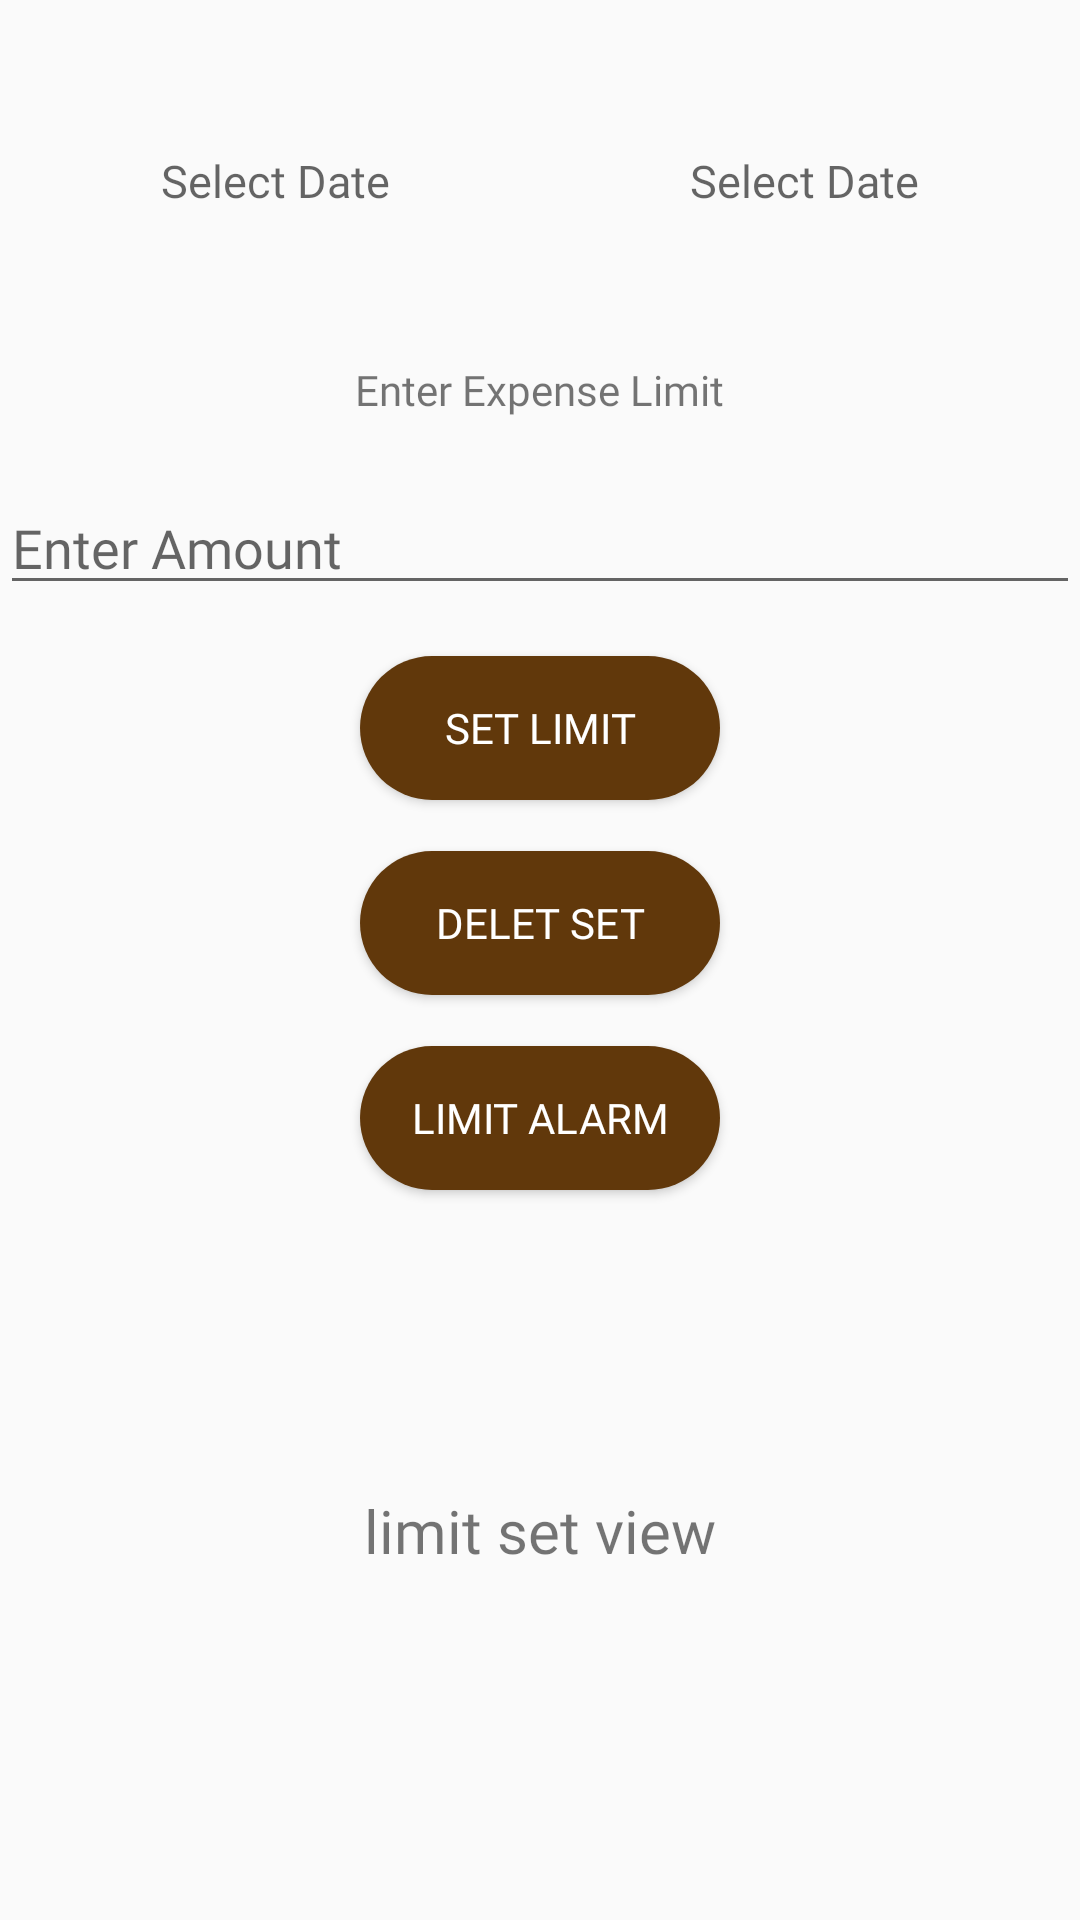

Here is an Android app screen rendered from its layout file. Give the layout XML and the strings, colors and styles it references.
<!-- AndroidManifest.xml: application theme AppTheme -->
<!-- res/layout/activity_setting.xml -->
<?xml version="1.0" encoding="utf-8"?>
<LinearLayout xmlns:android="http://schemas.android.com/apk/res/android"
    xmlns:app="http://schemas.android.com/apk/res-auto"
    xmlns:tools="http://schemas.android.com/tools"
    android:layout_width="match_parent"
    android:layout_height="match_parent"
    android:orientation="vertical"
    tools:context=".CalendarActivity">
    <Space
        android:layout_width="match_parent"
        android:layout_height="50dp" />
    <LinearLayout
        android:layout_width="wrap_content"
        android:layout_height="wrap_content"
        android:layout_gravity="center_horizontal"
        android:orientation="horizontal">

        <TextView
            android:id="@+id/tvDate"
            android:layout_width="0dp"
            android:layout_height="wrap_content"
            android:layout_weight="1"
            android:layout_marginRight="50dp"
            android:fontFamily="@font/jalnanfont"
            android:textSize="15sp"
            android:hint="Select Date" />


        <TextView
            android:id="@+id/tvDate2"
            android:layout_width="0dp"
            android:layout_height="wrap_content"
            android:layout_gravity="center_horizontal"
            android:layout_weight="1"
            android:layout_marginLeft="50dp"
            android:fontFamily="@font/jalnanfont"
            android:textSize="15sp"
            android:hint="Select Date" />

    </LinearLayout>


    <Space
        android:layout_width="match_parent"
        android:layout_height="50dp" />

    <TextView
        android:layout_width="wrap_content"
        android:layout_height="wrap_content"
        android:layout_gravity="center_horizontal"
        android:text="Enter Expense Limit"
        android:fontFamily="@font/jalnanfont"
        app:layout_constraintBottom_toBottomOf="parent"
        app:layout_constraintLeft_toLeftOf="parent"
        app:layout_constraintRight_toRightOf="parent"
        app:layout_constraintTop_toTopOf="parent" />

    <Space
        android:layout_width="match_parent"
        android:layout_height="21dp" />

    <EditText
        android:id="@+id/expenseAmt"
        android:layout_width="match_parent"
        android:layout_height="wrap_content"
        android:fontFamily="@font/jalnanfont"
        android:ems="10"
        android:hint="Enter Amount"
        android:inputType="number" />

    <Space
        android:layout_width="match_parent"
        android:layout_height="17dp" />

    <Button
        android:id="@+id/limitBtn"
        android:layout_width="120dp"
        android:layout_height="wrap_content"
        android:layout_gravity="center_horizontal"
        android:fontFamily="@font/jalnanfont"
        android:text="Set Limit"
        android:background="@drawable/buttonshape"
        android:textColor="@color/color_white"/>

    <Space
        android:layout_width="match_parent"
        android:layout_height="17dp" />

    <Button
        android:id="@+id/delete"
        android:layout_width="120dp"
        android:layout_height="wrap_content"
        android:layout_gravity="center_horizontal"
        android:fontFamily="@font/jalnanfont"
        android:text="DELET SET"
        android:background="@drawable/buttonshape"
        android:textColor="@color/color_white"/>

    <Space
        android:layout_width="match_parent"
        android:layout_height="17dp" />

    <Button
        android:id="@+id/fab"
        android:layout_width="120dp"
        android:layout_height="wrap_content"
        android:layout_gravity="center_horizontal"
        android:fontFamily="@font/jalnanfont"
        android:text="Limit Alarm"
        android:background="@drawable/buttonshape"
        android:textColor="@color/color_white"
        />

    <TextView
        android:id="@+id/limit_set"
        android:layout_width="match_parent"
        android:layout_height="wrap_content"
        android:gravity="center"
        android:layout_marginTop="100dp"
        android:fontFamily="@font/jalnanfont"
        android:text="limit set view"
        android:textSize="20dp"
        />

</LinearLayout>
<!-- resources referenced by this layout -->
<resources>
  <color name="color_white">#FFFFFF</color>
  <!-- drawable buttonshape (drawable) -->
  <?xml version="1.0" encoding="utf-8"?>
  <shape xmlns:android="http://schemas.android.com/apk/res/android" android:shape="rectangle" >
      <corners
          android:radius="100dp"
          />
      <solid
          android:color="#61380B"
          />
  </shape>
  <style name="AppTheme" parent="Theme.AppCompat.Light.NoActionBar">
          
          <item name="colorPrimary">@color/colorAccent</item>
          <item name="colorPrimaryDark">@color/color_pink</item>
          <item name="colorAccent">@color/color_blue</item>
      </style>
  <color name="colorAccent">#D81B60</color>
  <color name="color_blue">#0000FF</color>
</resources>
